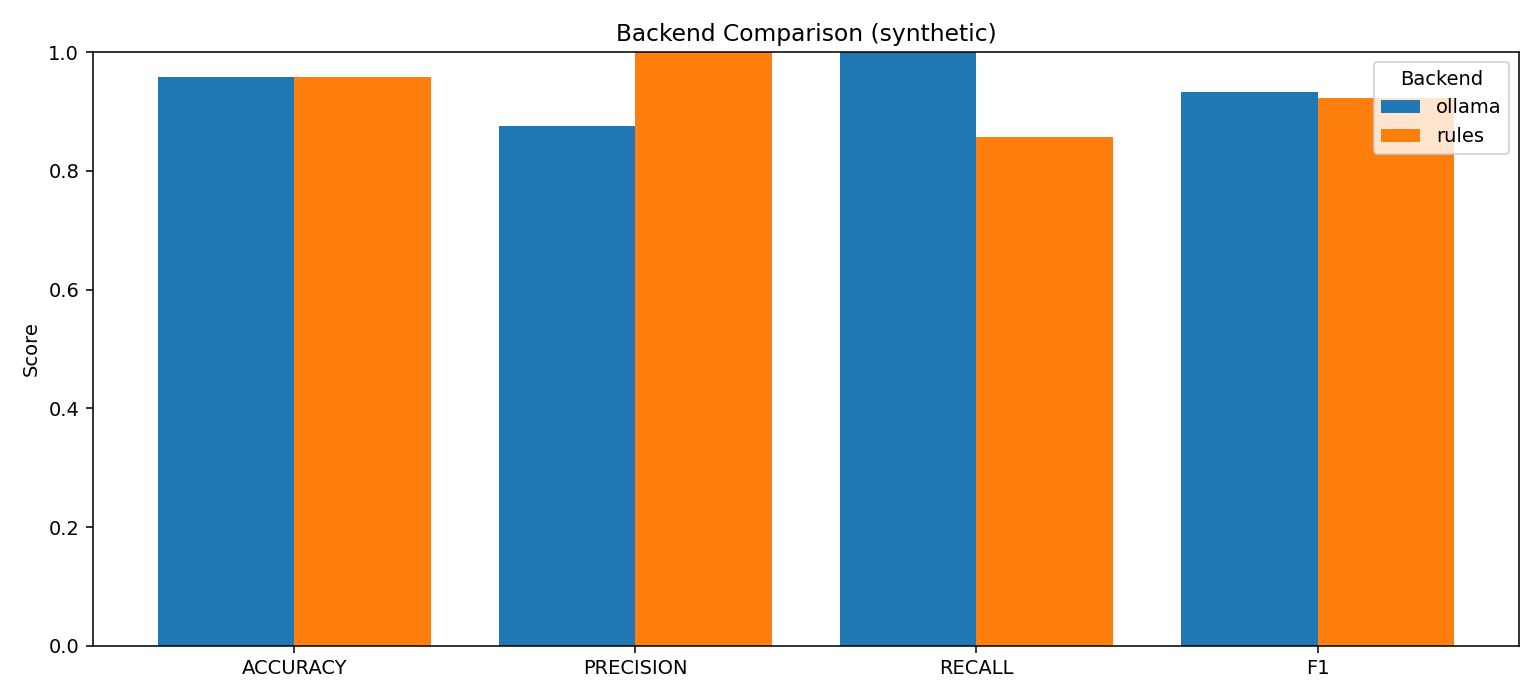

The table this chart was drawn from, first rows:
backend, data_source, fused_accuracy, fused_precision, fused_recall, fused_f1, llm_only_accuracy, llm_only_f1, llm_source_counts_test, run_report
ollama, synthetic, 0.9583, 0.875, 1.0, 0.9333, 0.6667, 0.6, {"ollama": 24}, 
rules, synthetic, 0.9583, 1.0, 0.8571, 0.9231, 0.9583, 0.9231, {"rules": 24}, 
